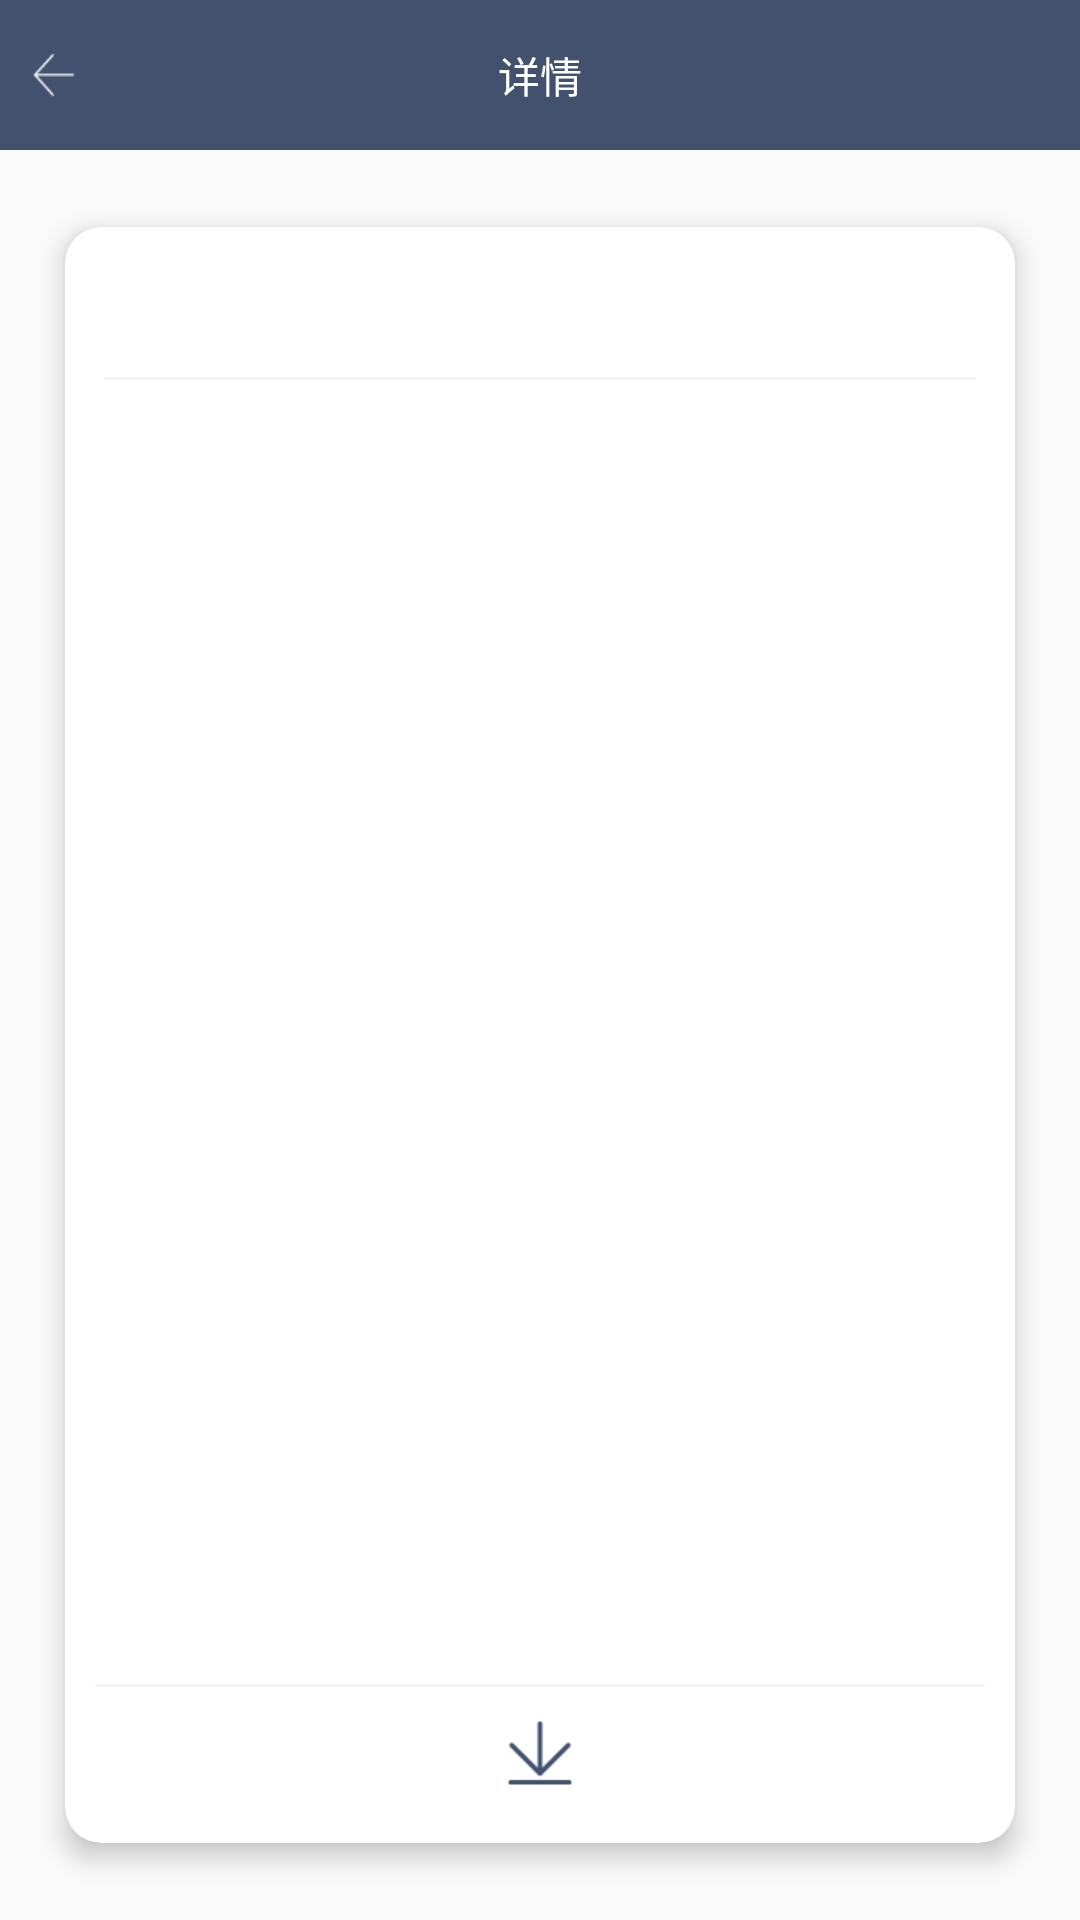

Android layout source for this screen:
<!-- AndroidManifest.xml: application theme AppTheme -->
<!-- res/layout/activity_detail.xml -->
<?xml version="1.0" encoding="utf-8"?>
<LinearLayout  xmlns:android="http://schemas.android.com/apk/res/android"
    xmlns:app="http://schemas.android.com/apk/res-auto"
    xmlns:tools="http://schemas.android.com/tools"
    android:layout_width="match_parent"
    android:layout_height="match_parent"
    android:orientation="vertical"
    tools:context="com.example.readhub.model.DetailActivity">
    <RelativeLayout
        android:layout_width="match_parent"
        android:layout_height="50dp"
        android:background="@color/colorPrimaryDark">

        <TextView
            android:id="@+id/tv_title"
            android:layout_width="wrap_content"
            android:layout_height="match_parent"
            android:layout_centerInParent="true"
            android:gravity="center"
            android:text="详情"
            android:textColor="@color/common_color_white"
            android:textSize="14sp" />

        <ImageView
            android:id="@+id/iv_back"
            android:layout_width="wrap_content"
            android:layout_height="match_parent"
            android:layout_alignParentLeft="true"
            android:padding="10dp"
            android:src="@drawable/icon_back" />
    </RelativeLayout>

    <android.support.v7.widget.CardView
        android:id="@+id/cardView"
        android:layout_width="match_parent"
        android:layout_height="match_parent"
        android:layout_gravity="center"
        android:layout_marginTop="10dp"
        android:layout_marginBottom="10dp"
        app:cardCornerRadius="@dimen/card_new_radius"
        app:cardElevation="@dimen/card_new_elevation"
        app:cardMaxElevation="@dimen/card_max_elevation"
        android:layout_marginLeft="10dp"
        android:layout_marginRight="10dp"
        app:cardUseCompatPadding="true">

        <RelativeLayout
            android:layout_width="match_parent"
            android:layout_height="match_parent"
            android:orientation="vertical"
            android:padding="@dimen/card_padding">
            <LinearLayout
                android:id="@+id/ll_content"
                android:layout_width="match_parent"
                android:layout_height="450dp"
                android:padding="3dp"
                android:orientation="vertical">
                <ScrollView
                    android:layout_width="match_parent"
                    android:layout_height="match_parent"
                    android:scrollbars="none">
                    <LinearLayout
                        android:layout_width="match_parent"
                        android:layout_height="match_parent"
                        android:gravity="left"
                        android:orientation="vertical">

                        <TextView
                            android:id="@+id/tv_detail_title"
                            android:layout_width="match_parent"
                            android:layout_height="wrap_content"
                            android:text=""
                            android:textColor="#2f3134"
                            android:textSize="20sp" />
                        <View
                            android:layout_width="match_parent"
                            android:layout_height="1dp"
                            android:layout_marginTop="10dp"
                            android:layout_marginBottom="10dp"
                            android:background="@color/color_f5f5f5">

                        </View>

                        <TextView
                            android:id="@+id/summary"
                            android:layout_width="wrap_content"
                            android:layout_height="wrap_content"
                            android:layout_marginTop="10dp"
                            android:text=""
                            android:lineSpacingExtra="8dp"
                            android:textColor="#747780"
                            android:textSize="18sp" />
                    </LinearLayout>

                </ScrollView>
            </LinearLayout>

            <View
                android:layout_width="match_parent"
                android:layout_height="1dp"
                android:layout_alignParentBottom="true"
                android:layout_marginBottom="42dp"
                android:background="@color/color_f5f5f5"/>
            <RelativeLayout
                android:id="@+id/rl_share"
                android:layout_width="match_parent"
                android:layout_height="40dp"
                android:layout_alignParentBottom="true">
                <ImageView
                    android:layout_width="wrap_content"
                    android:layout_height="match_parent"
                    android:layout_centerHorizontal="true"
                    android:src="@drawable/icon_download"/>

            </RelativeLayout>
        </RelativeLayout>
    </android.support.v7.widget.CardView>




</LinearLayout>
<!-- resources referenced by this layout -->
<resources>
  <color name="colorPrimaryDark">#41516e</color>
  <color name="color_f5f5f5">#f5f5f5</color>
  <color name="common_color_white">#ffffff</color>
  <dimen name="card_max_elevation">8dp</dimen>
  <dimen name="card_new_elevation">5dp</dimen>
  <dimen name="card_new_radius">12dp</dimen>
  <dimen name="card_padding">10dp</dimen>
  <!-- drawable icon_back: png bitmap (drawable-xhdpi, 434 bytes) -->
  <!-- drawable icon_download: png bitmap (drawable-xhdpi, 567 bytes) -->
  <style name="AppTheme" parent="AppTheme.Base">
          
          <item name="colorPrimary">@color/colorPrimary</item>
          <item name="colorPrimaryDark">@color/colorPrimaryDark</item>
          <item name="colorAccent">@color/colorAccent</item>
      </style>
  <style name="AppTheme.Base" parent="Theme.AppCompat.Light.NoActionBar">
          
          <item name="windowActionBar">false</item>
          <item name="windowNoTitle">true</item>
          
          <item name="colorPrimary">@color/colorPrimary</item>
          
          <item name="colorPrimaryDark">@color/colorPrimaryDark</item>
          
          <item name="colorAccent">@color/colorAccent</item>
      </style>
  <color name="colorPrimary">#29354B</color>
  <color name="colorAccent">#FF4081</color>
</resources>
